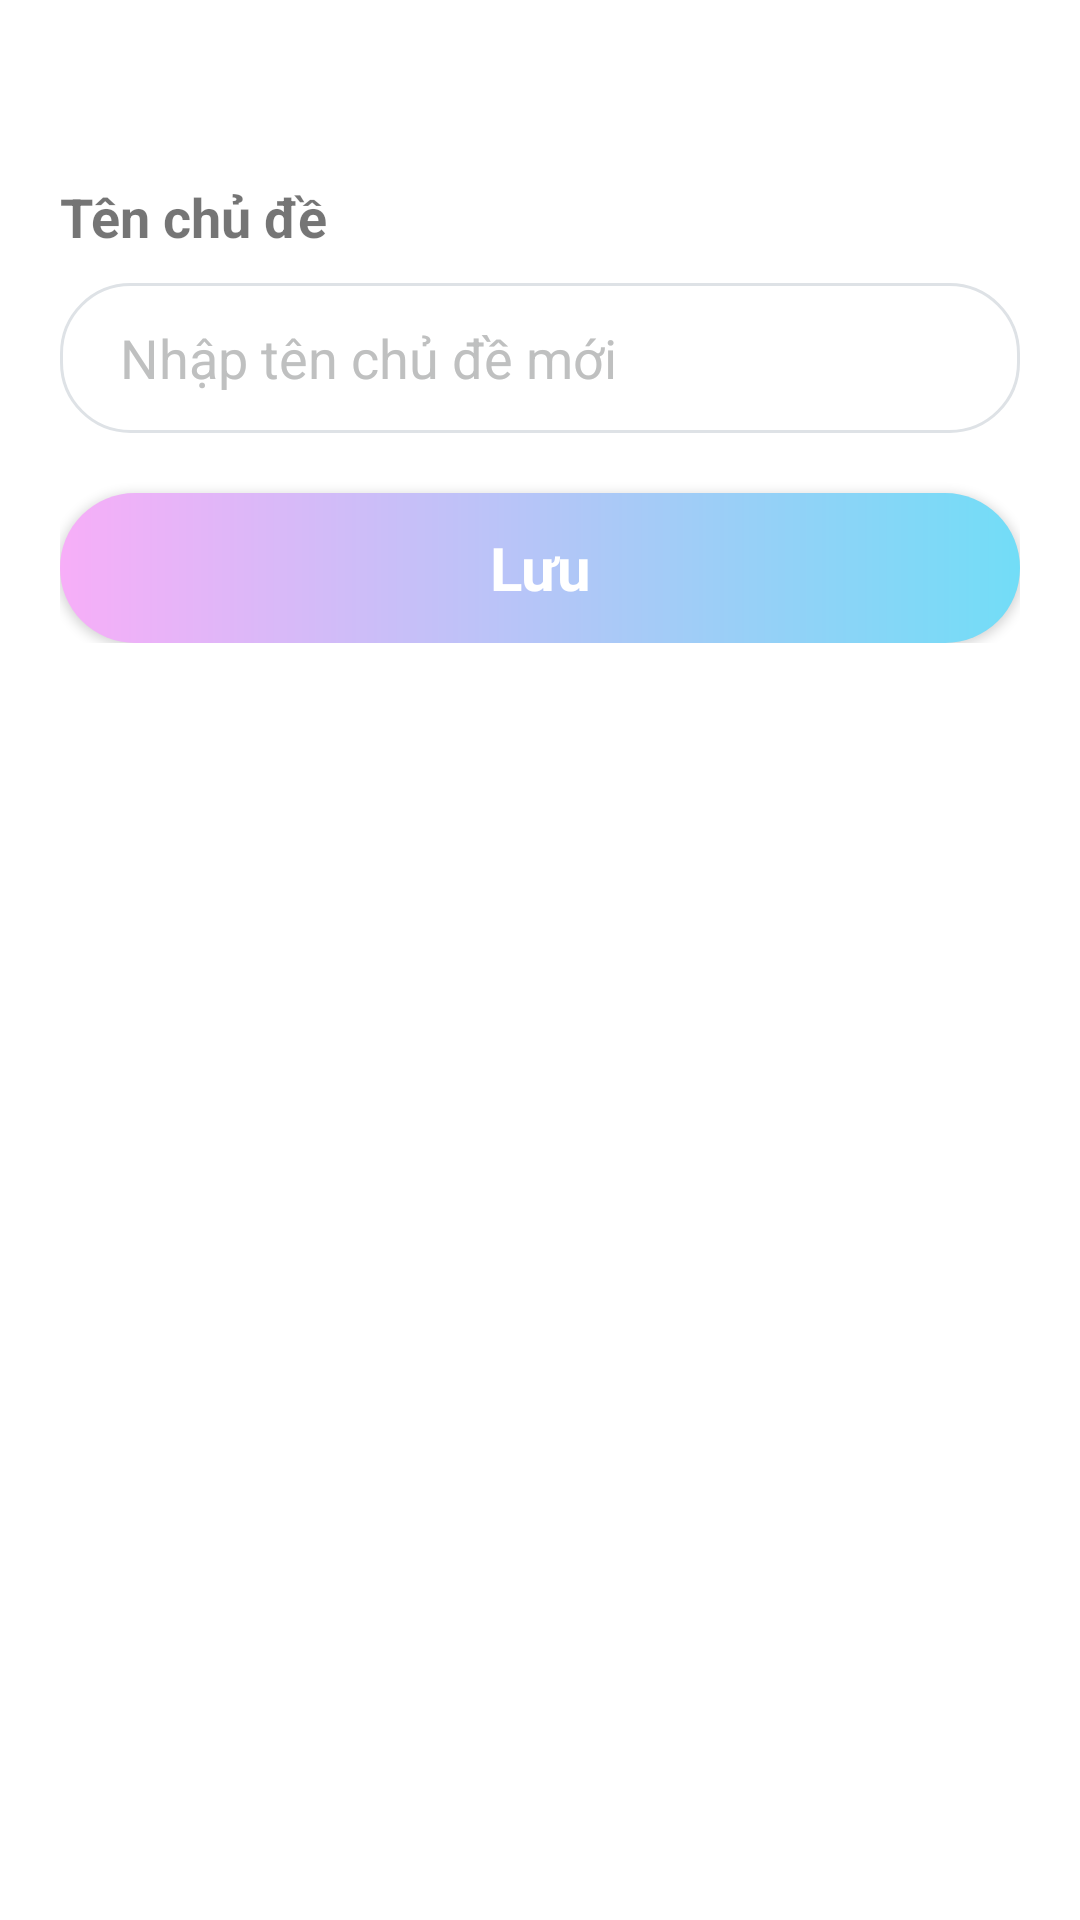

This screen was rendered from an Android layout file. Write that file and the resources it references.
<!-- AndroidManifest.xml: application theme Theme.MyApplication -->
<!-- res/layout/activity_edit_topic.xml -->
<?xml version="1.0" encoding="utf-8"?>
<LinearLayout xmlns:android="http://schemas.android.com/apk/res/android"
    xmlns:app="http://schemas.android.com/apk/res-auto"
    xmlns:tools="http://schemas.android.com/tools"
    android:layout_width="match_parent"
    android:layout_height="match_parent"
    style="@style/SETTING_SCREEN"
    tools:context=".activity.EditTopic"
    android:orientation="vertical">


    <LinearLayout
        android:layout_width="320dp"
        android:layout_height="wrap_content"
        android:orientation="vertical"
        android:layout_gravity="center"
        android:layout_marginTop="50dp">

        <TextView
            android:layout_width="wrap_content"
            android:layout_height="wrap_content"
            android:layout_gravity="start"
            android:layout_marginTop="10dp"
            android:text="Tên chủ đề"
            android:textSize="18sp"
            android:textStyle="bold" />

        <EditText
            android:id="@+id/et_topicName"
            android:layout_width="match_parent"
            android:layout_height="50dp"
            android:layout_marginTop="10dp"
            android:background="@drawable/edit_text_background"
            android:hint="Nhập tên chủ đề mới"
            android:paddingLeft="20dp"
            android:inputType="textEmailAddress"/>

        <Button
            android:id="@+id/btn_save"
            android:text="Lưu"
            android:textAllCaps="false"
            android:textSize="20dp"
            android:textColor="@color/white"
            android:textStyle="bold"
            android:layout_width="match_parent"
            android:layout_height="50dp"
            android:layout_marginTop="20dp"
            android:background="@drawable/button_background"/>
    </LinearLayout>

</LinearLayout>
<!-- resources referenced by this layout -->
<resources>
  <color name="white">#FFFFFFFF</color>
  <!-- drawable background_1 (drawable) -->
  <?xml version="1.0" encoding="utf-8"?>
  <shape xmlns:android="http://schemas.android.com/apk/res/android">
      <gradient
          android:type="radial"
          android:startColor="#C8E7FF"
          android:endColor="@color/white"
          android:gradientRadius="30%p"/>
  </shape>
  <!-- drawable button_background (drawable) -->
  <?xml version="1.0" encoding="utf-8"?>
  <shape xmlns:android="http://schemas.android.com/apk/res/android">
      <solid
          android:color="#1E96FC"/>
      <corners
          android:radius="30dp"/>
      <gradient
          android:startColor="@color/pink_300"
          android:endColor="@color/blue_200"/>
  </shape>
  <!-- drawable edit_text_background (drawable) -->
  <?xml version="1.0" encoding="utf-8"?>
  <shape xmlns:android="http://schemas.android.com/apk/res/android">
      <corners
          android:radius="23dp"/>
      <solid
          android:color="#80ffffff"/>
      <stroke
          android:color="#dee2e6"
          android:width="1dp"/>
  </shape>
  <style name="SETTING_SCREEN">
          <item name="android:background">#FFFFFF</item>
      </style>
  <style name="Theme.MyApplication" parent="Base.Theme.MyApplication" />
  <color name="pink_300">#f7aef8</color>
  <color name="blue_200">#72ddf7</color>
  <style name="Base.Theme.MyApplication" parent="Theme.AppCompat.Light.NoActionBar">
          
          
          <item name="android:textColorHint">#bfc0c0</item>
          <item name="fontFamily">@font/varelaround_regular</item>
      </style>
</resources>
